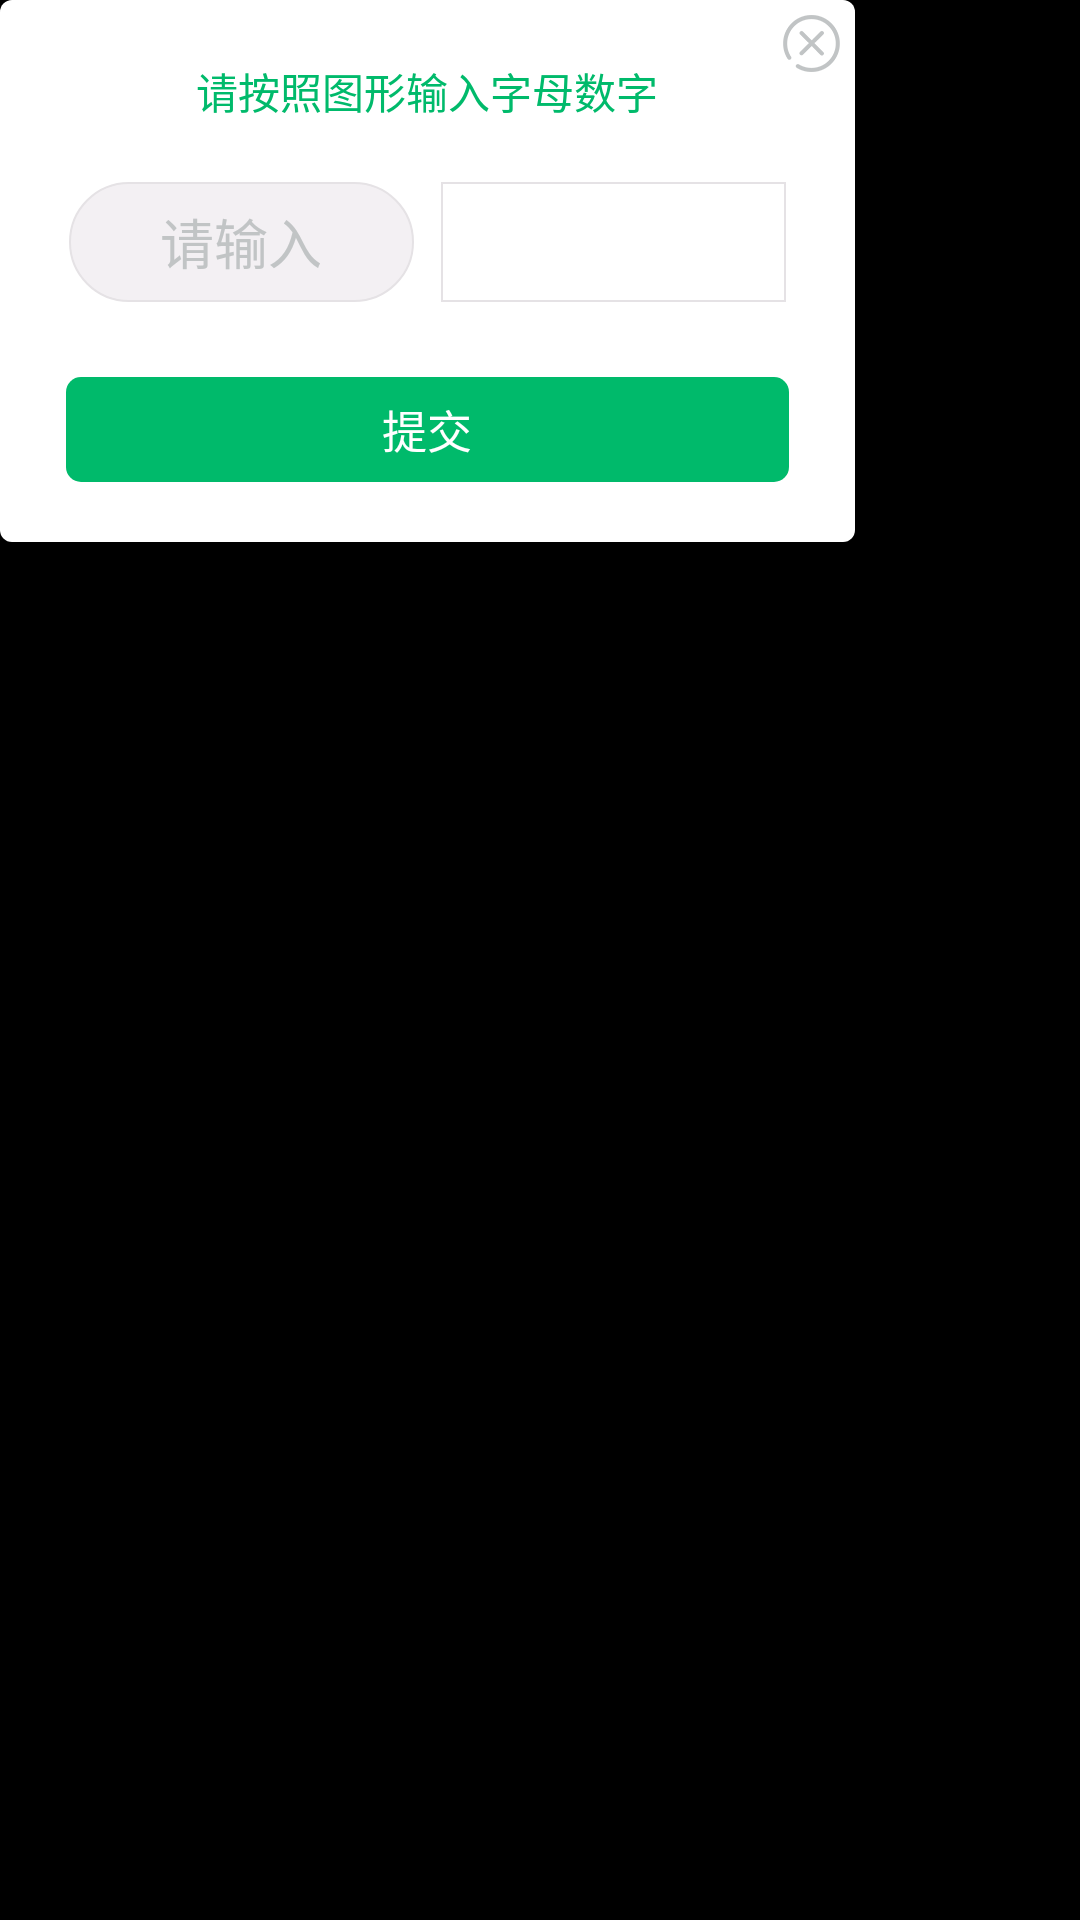

Layout XML and referenced resources for this Android screen:
<!-- AndroidManifest.xml: application theme AppTheme -->
<!-- res/layout/pop_img_verify.xml -->
<?xml version="1.0" encoding="utf-8"?>
<LinearLayout xmlns:android="http://schemas.android.com/apk/res/android"
    android:orientation="vertical" 
    android:layout_width="match_parent"
    android:layout_height="match_parent">
    
    <RelativeLayout
        android:orientation="vertical"
        android:background="@drawable/bg_white"
        android:layout_width="@dimen/dimen_570"
        android:layout_height="wrap_content">
        
        <RelativeLayout
            android:id="@+id/rl_close"
            android:layout_alignParentRight="true"
            android:layout_width="@dimen/dimen_100"
            android:layout_height="@dimen/dimen_60">
            <ImageView
                android:layout_marginTop="@dimen/dimen_10"
                android:layout_marginRight="@dimen/dimen_10"
                android:src="@drawable/close_dialog"
                android:layout_alignParentRight="true"
                android:layout_width="wrap_content"
                android:layout_height="wrap_content" />
        </RelativeLayout>
        
        <TextView
            android:id="@+id/tv_top"
            android:text="请按照图形输入字母数字"
            android:textColor="@color/color_00ba6b"
            android:textSize="@dimen/text_28"
            android:layout_marginTop="@dimen/dimen_40"
            android:layout_marginBottom="@dimen/dimen_40"
            android:layout_centerHorizontal="true"
            android:layout_width="wrap_content"
            android:layout_height="wrap_content" />
        <LinearLayout
            android:id="@+id/ll_img"
            android:layout_centerHorizontal="true"
            android:layout_below="@+id/tv_top"
            android:gravity="center"
            android:paddingLeft="@dimen/dimen_36"
            android:paddingRight="@dimen/dimen_36"
            android:orientation="horizontal"
            android:layout_width="wrap_content"
            android:layout_height="wrap_content">
            
            <LinearLayout
                android:padding="@dimen/dimen_1"
                android:gravity="center"
                android:background="@drawable/cir_img_verify"
                android:layout_width="@dimen/dimen_230"
                android:layout_height="@dimen/dimen_80">
                
                <EditText
                    android:id="@+id/edit_img_code"
                    android:textCursorDrawable="@drawable/edit_selection_color"
                    android:inputType="text"
                    android:singleLine="true"
                    android:background="@color/transparent"
                    android:maxLines="1"
                    android:maxLength="10"
                    android:gravity="center"
                    android:hint="请输入"
                    android:textColor="@color/color_293535"
                    android:textColorHint="@color/color_c1c4c5"
                    android:layout_width="@dimen/dimen_140"
                    android:layout_height="match_parent" />
                
            </LinearLayout>
            
            <LinearLayout
                android:background="@drawable/bg_e5e2e5"
                android:layout_marginLeft="@dimen/dimen_18"
                android:padding="@dimen/dimen_2"
                android:layout_width="@dimen/dimen_230"
                android:layout_height="@dimen/dimen_80">
                
                <ImageView
                    android:id="@+id/img_code"
                    android:layout_width="match_parent"
                    android:layout_height="match_parent" />
                
            </LinearLayout>
        </LinearLayout>

        <LinearLayout
            android:paddingTop="@dimen/dimen_50"
            android:paddingBottom="@dimen/dimen_40"
            android:layout_centerHorizontal="true"
            android:layout_below="@+id/ll_img"
            android:gravity="center"
            android:paddingLeft="@dimen/dimen_36"
            android:paddingRight="@dimen/dimen_36"
            android:orientation="horizontal"
            android:layout_width="wrap_content"
            android:layout_height="wrap_content">
            
            <TextView
                android:id="@+id/tv_sure"
                android:text="提交"
                android:gravity="center"
                android:paddingLeft="@dimen/dimen_10"
                android:paddingRight="@dimen/dimen_10"
                android:textColor="@color/white"
                android:textSize="@dimen/text_30"
                android:background="@drawable/login_bg_correct"
                android:layout_width="@dimen/dimen_482"
                android:layout_height="@dimen/dimen_70" />
            
            
        </LinearLayout>
        
        
        
    </RelativeLayout>

</LinearLayout>
<!-- resources referenced by this layout -->
<resources>
  <color name="color_00ba6b">#00ba6b</color>
  <color name="color_293535">#293535</color>
  <color name="color_c1c4c5">#c1c4c5</color>
  <color name="transparent">#00000000</color>
  <color name="white">#FFFFFF</color>
  <dimen name="dimen_1">0.5dp</dimen>
  <dimen name="dimen_10">5dp</dimen>
  <dimen name="dimen_100">50dp</dimen>
  <dimen name="dimen_140">70dp</dimen>
  <dimen name="dimen_18">9dp</dimen>
  <dimen name="dimen_2">1dp</dimen>
  <dimen name="dimen_230">115dp</dimen>
  <dimen name="dimen_36">18dp</dimen>
  <dimen name="dimen_40">20dp</dimen>
  <dimen name="dimen_482">241dp</dimen>
  <dimen name="dimen_50">25dp</dimen>
  <dimen name="dimen_570">285dp</dimen>
  <dimen name="dimen_60">30dp</dimen>
  <dimen name="dimen_70">35dp</dimen>
  <dimen name="dimen_80">40dp</dimen>
  <dimen name="text_28">14sp</dimen>
  <dimen name="text_30">15sp</dimen>
  <!-- drawable bg_e5e2e5 (drawable) -->
  <?xml version="1.0" encoding="utf-8"?>
  <shape xmlns:android="http://schemas.android.com/apk/res/android" android:shape="rectangle">
      
      <stroke android:color="@color/color_e5e2e5" android:width="@dimen/dimen_1"/>
      
  </shape>
  <!-- drawable bg_white (drawable) -->
  <?xml version="1.0" encoding="utf-8"?>
  <shape xmlns:android="http://schemas.android.com/apk/res/android" android:shape="rectangle">
      
      <corners android:radius="@dimen/dimen_8"/>
      <solid android:color="@color/white" />
  
  </shape>
  <!-- drawable cir_img_verify (drawable) -->
  <?xml version="1.0" encoding="utf-8"?>
  <shape xmlns:android="http://schemas.android.com/apk/res/android" android:shape="rectangle">
  
      <corners android:radius="@dimen/dimen_40"/>
      <solid android:color="@color/color_f3f0f3"/>
      <stroke android:color="@color/color_e5e2e5" android:width="@dimen/dimen_1"/>
  </shape>
  <!-- drawable close_dialog: png bitmap (drawable-xhdpi, 2068 bytes) -->
  <!-- drawable login_bg_correct (drawable) -->
  <?xml version="1.0" encoding="utf-8"?>
  <shape xmlns:android="http://schemas.android.com/apk/res/android" android:shape="rectangle">
     
      <corners android:radius="@dimen/dimen_10"/>
      <solid android:color="@color/color_00ba6b"/>
  </shape>
  <style name="AppTheme" parent="@android:style/Theme.NoTitleBar">
          
          <item name="colorPrimary">@color/colorPrimary</item>
          <item name="colorPrimaryDark">@color/colorPrimaryDark</item>
          <item name="colorAccent">@color/colorAccent</item>
      </style>
  <color name="color_e5e2e5">#e5e2e5</color>
  <dimen name="dimen_8">4dp</dimen>
  <color name="color_f3f0f3">#f3f0f3</color>
  <color name="colorPrimary">#3F51B5</color>
  <color name="colorPrimaryDark">#303F9F</color>
  <color name="colorAccent">#FF4081</color>
</resources>
